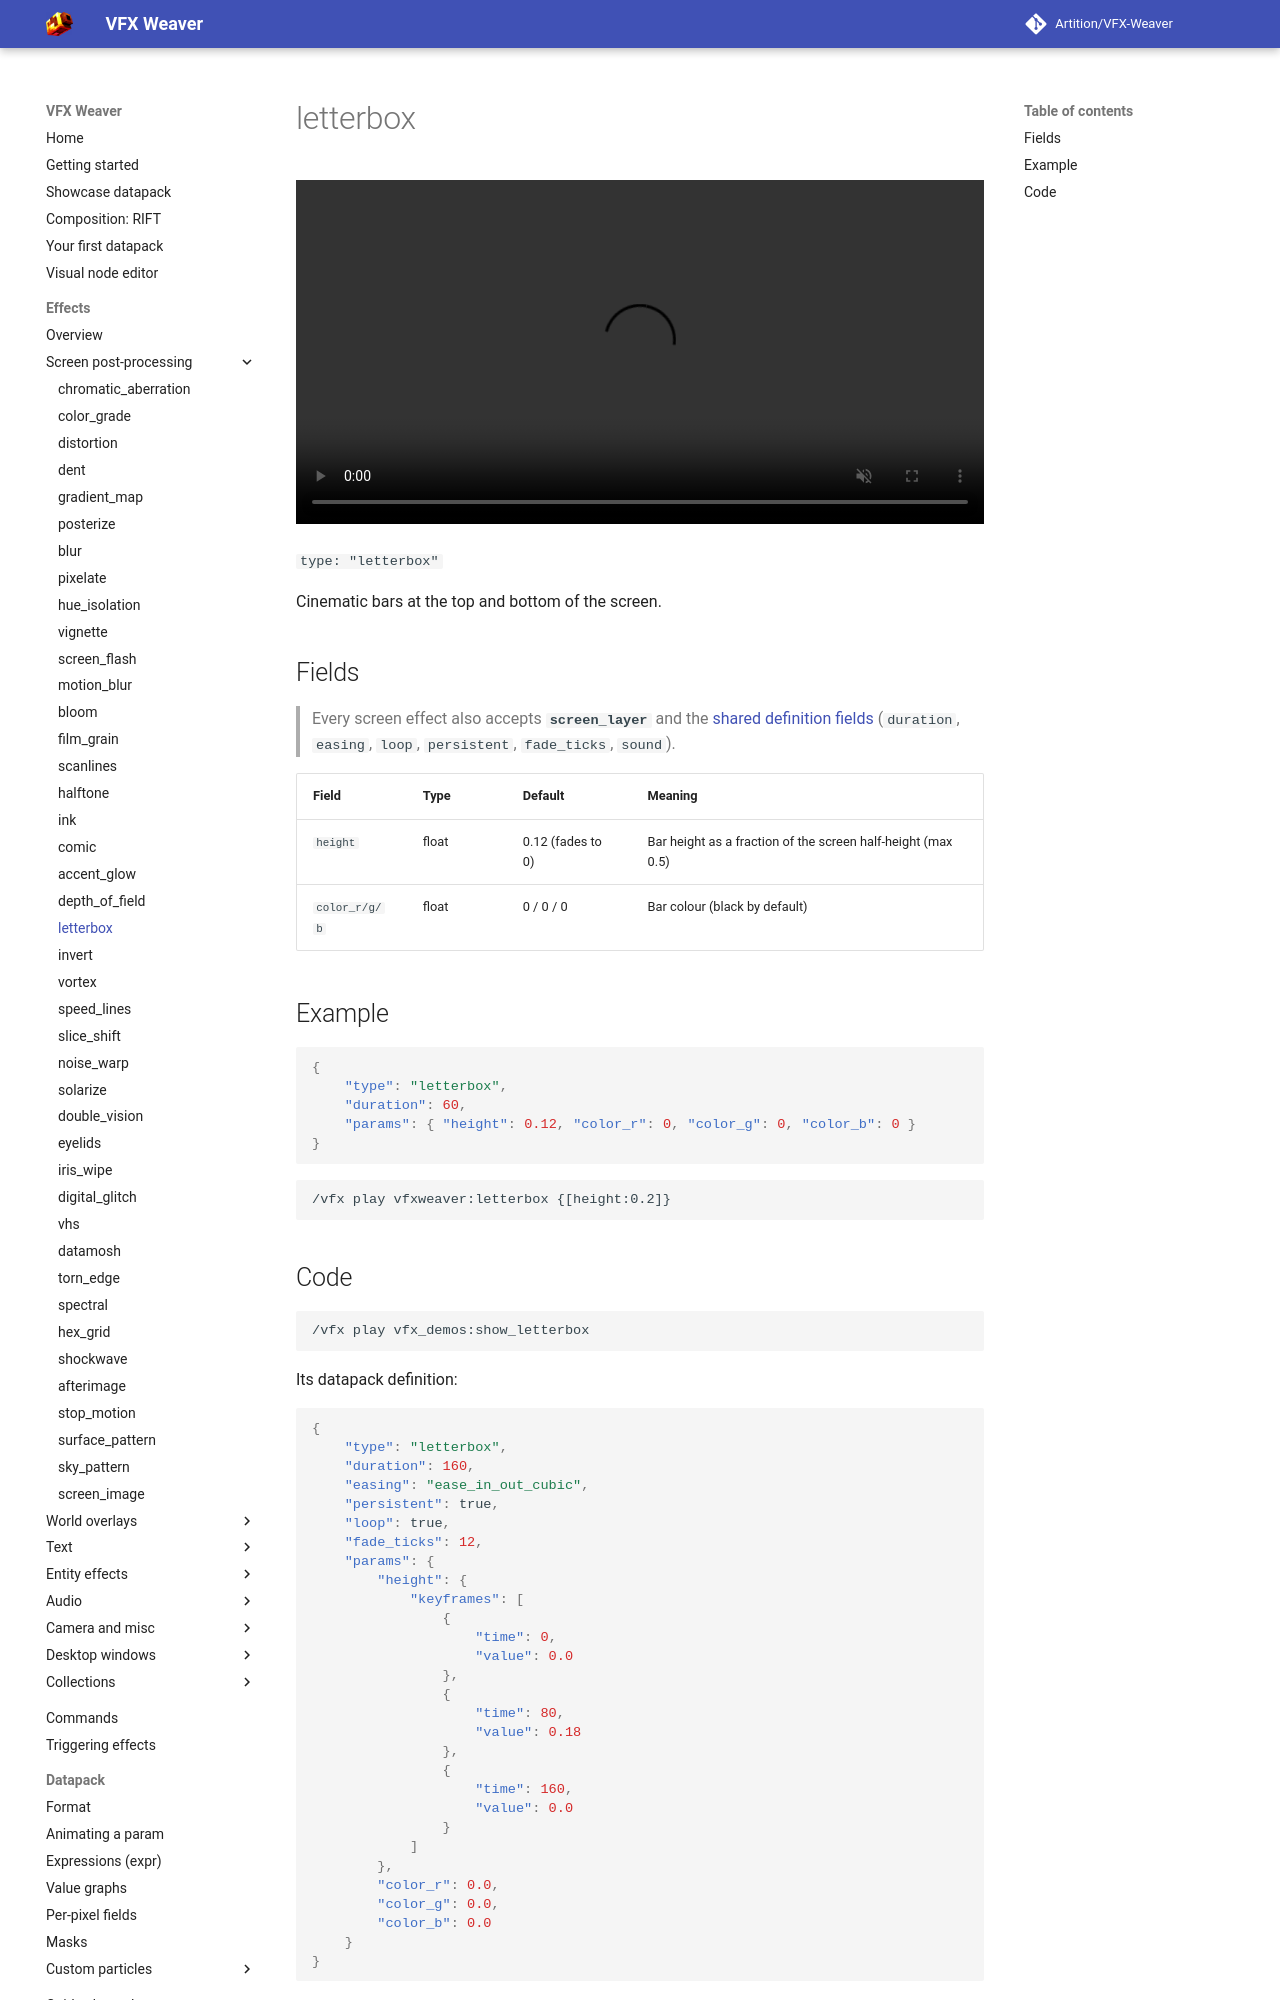

repository: Artition/VFX-Weaver · page: 2.6.3/guide/effects/screen/letterbox/index.html · generator: mkdocs

# letterbox

<video autoplay loop muted playsinline width="100%"><source src="../../../../assets/media/letterbox.mp4" type="video/mp4"></video>

`type: "letterbox"`

Cinematic bars at the top and bottom of the screen.

## Fields

> Every screen effect also accepts **`screen_layer`** and the [shared definition fields](../index.md#shared-fields) (`duration`, `easing`, `loop`, `persistent`, `fade_ticks`, `sound`).

| Field | Type | Default | Meaning |
|---|---|---|---|
| `height` | float | 0.12 (fades to 0) | Bar height as a fraction of the screen half-height (max 0.5) |
| `color_r/g/b` | float | 0 / 0 / 0 | Bar colour (black by default) |

## Example

```json
{
	"type": "letterbox",
	"duration": 60,
	"params": { "height": 0.12, "color_r": 0, "color_g": 0, "color_b": 0 }
}
```

```
/vfx play vfxweaver:letterbox {[height:0.2]}
```
